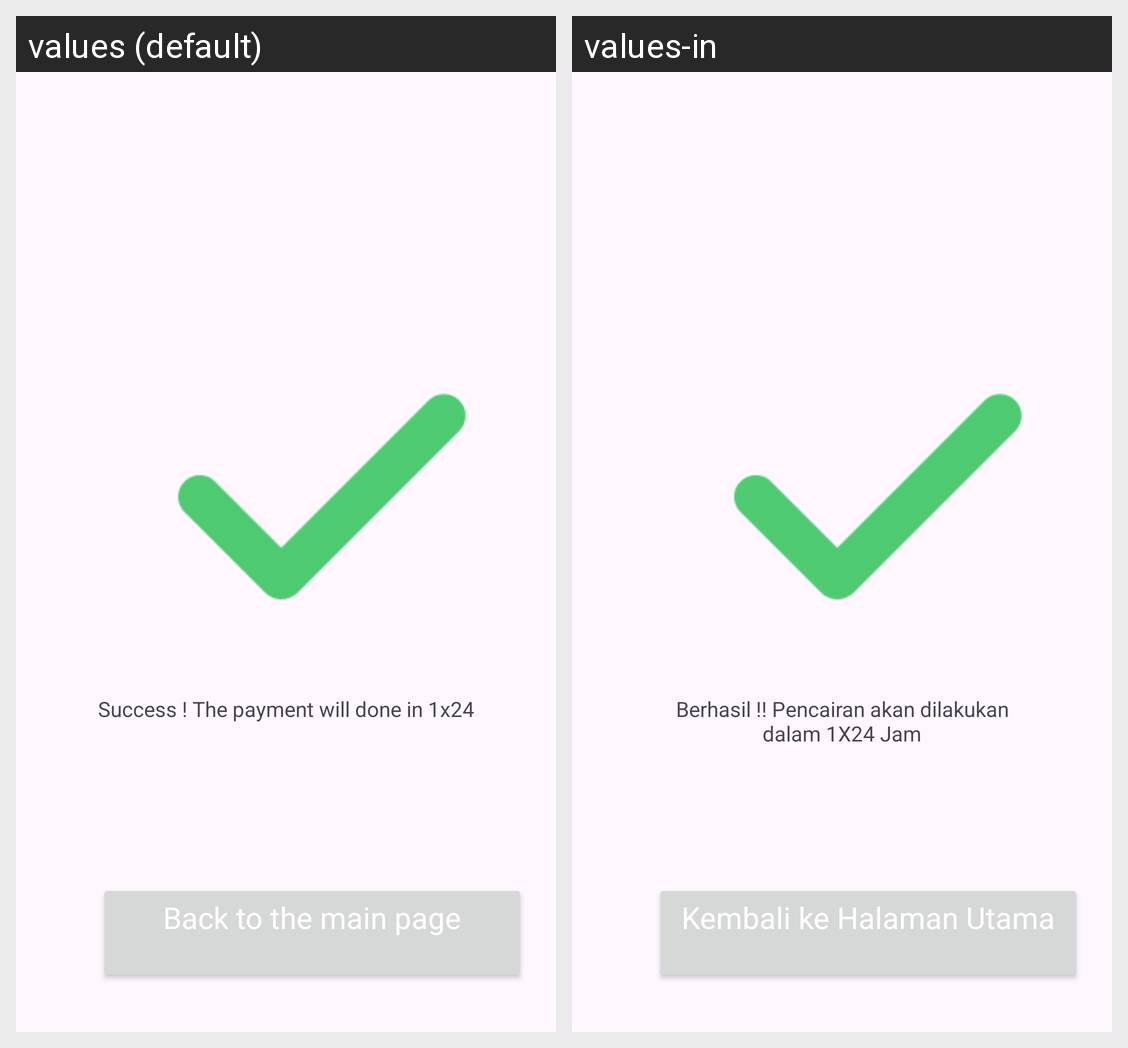

Here is an Android app screen in its default locale and in the app's own translations. Write out the translated-string differences for the strings that appear on this screen.
Android screen res/layout/activity_payment_succes.xml rendered under 2 locales, left to right: values (default), values-in. Device: Nexus 5 (rendered at 1080×1920; each locale shown at half size, 540×960, under a caption strip naming it); theme Theme.PelitaApps.
Strings drawn on this screen, with the default value and each locale's value (text and hints the layout hard-codes, and strings that could not be matched under every locale, appear in the picture but are not listed):

payment_success
  values: Success ! The payment will done in 1x24
  values-in: Berhasil !! Pencairan akan dilakukan dalam 1X24 Jam

kembali
  values: Back to the main page
  values-in: Kembali ke Halaman Utama
